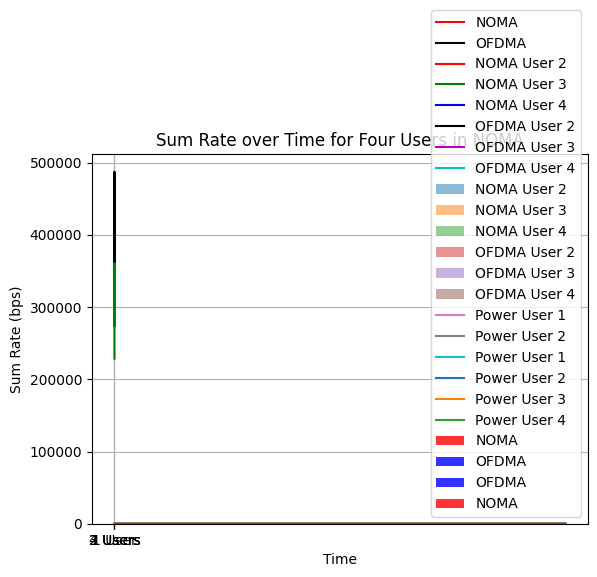
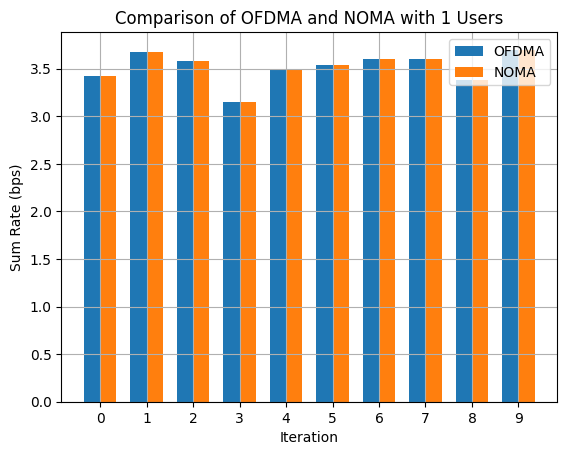
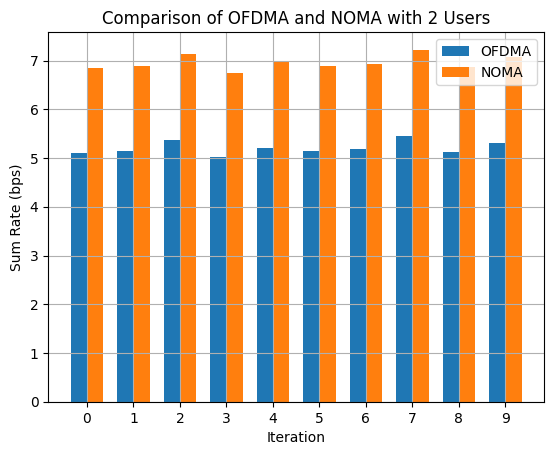
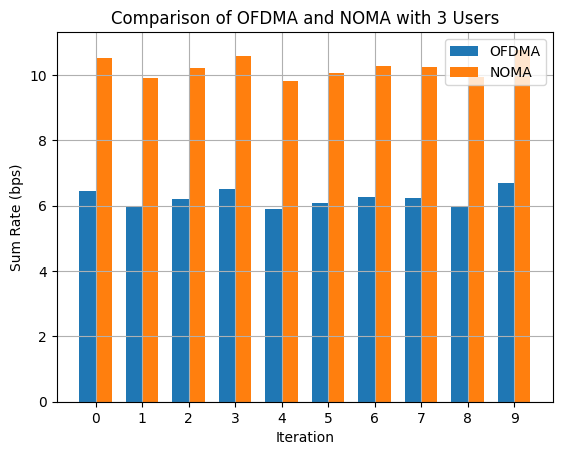
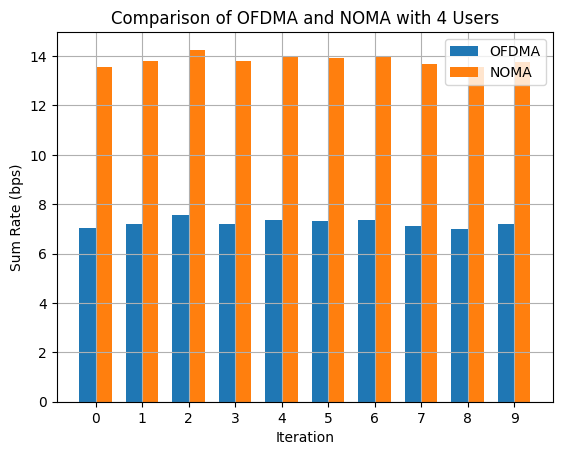
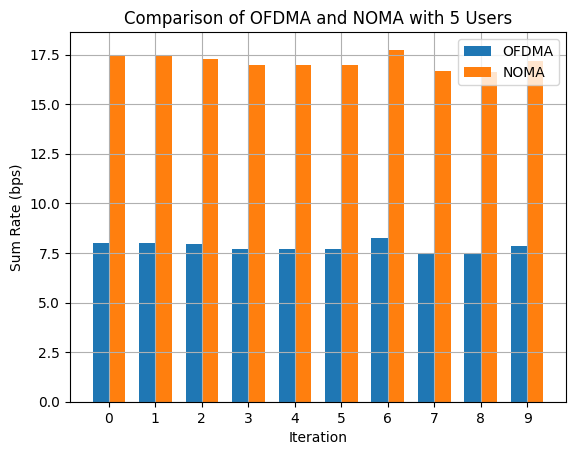

Python code for these plots, in order:
import numpy as np
import matplotlib.pyplot as plt

plt.style.use("default")

# NOMA parameters
P = 1
G1 = 10
G2 = 10
count = 1
R1_values = []
R2_values = []


for alpha in np.arange(0, 1, 0.01):  # power splitting factor
    P1 = P * alpha
    P2 = P - P1
    R1 = np.log2(1 + P1 * G1)
    R2 = np.log2(1 + P2 * G2 / (P1 * G2 + 1))
    R1_values.append(R1)
    R2_values.append(R2)
    count += 1

plt.plot(R1_values, R2_values, 'r', label='NOMA')  # Add label for legend

count = 1
R1_values = []
R2_values = []
for alpha in np.arange(0, 1, 0.01):  # bandwidth splitting factor
    P1 = P / 2
    P2 = P / 2
    R1 = alpha * np.log2(1 + P1 * G1 / alpha)
    R2 = (1 - alpha) * np.log2(1 + P2 * G2 / (1 - alpha))
    R1_values.append(R1)
    R2_values.append(R2)
    count += 1

plt.plot(R1_values, R2_values, 'k', label='OFDMA')  # Add label for legend

plt.xlabel('Rate of user 1 (bps/Hz)')
plt.ylabel('Rate of user 2 (bps/Hz)')
plt.grid(True)  # Use True to enable grid
plt.legend()  # Show legend

plt.show()









B = 5e6  # bandwidth Hz
N0 = 1e-21  # -150 dBw/Hz
N = N0 * B  # dBW
G1 = 1e-12  # -120 dB
G2 = 1e-14  # -140 dB
Pcircuit = 100  # watts

# NOMA
count = 1
SE = []
EE = []
for p in range(1, 101):  # W
    P1 = p * 0.1  # allocate less power to UE1
    P2 = p - P1
    R1 = B * np.log2(1 + P1 * G1 / N)
    R2 = B * np.log2(1 + P2 * G2 / (P1 * G2 + N))
    R = R1 + R2
    SE.append(R / B)  # bit/sec/Hz
    EE.append(R / (Pcircuit + p))  # b/joule
    count += 1

plt.plot(SE, EE, 'k')
plt.xlabel('SE (bit/sec/Hz)')
plt.ylabel('EE (bit/joule)')
plt.grid(True)

# OFDMA
count = 1
SE_line = []
EE_line = []
for p in range(1, 101):  # watts
    P1 = p / 2
    P2 = p / 2
    R1 = (B / 2) * np.log2(1 + P1 * G1 / (N0 * B / 2))
    R2 = (B / 2) * np.log2(1 + P2 * G2 / (N0 * B / 2))
    R = R1 + R2
    SE_line.append(R / B)  # bit/sec/Hz
    EE_line.append(R / (Pcircuit + p))  # bit/joule
    count += 1

plt.plot(SE_line, EE_line, 'g-')
plt.xlabel('SE (bit/sec/Hz)')
plt.ylabel('EE (bit/joule)')
plt.grid(True)
plt.legend(["NOMA", "OFDMA"])
plt.show()



import numpy as np
import matplotlib.pyplot as plt

# NOMA parameters
P = 1
G1 = 10
G2 = 10
G3 = 10
G4 = 10

# Initialize lists to store rate values
R1_values = []
R2_values = []
R3_values = []
R4_values = []

# Plotting NOMA graph
for alpha in np.arange(0, 1, 0.01):  # power splitting factor
    P1 = P * alpha
    P2 = P - P1
    P3 = P1 * alpha
    P4 = P2 - P3
    R1 = np.log2(1 + P1 * G1)
    R2 = np.log2(1 + P2 * G2 / (P1 * G2 + 1))
    R3 = np.log2(1 + P3 * G3 / (P1 * G3 + 1))
    R4 = np.log2(1 + P4 * G4 / (P1 * G4 + 1))
    R1_values.append(R1)
    R2_values.append(R2)
    R3_values.append(R3)
    R4_values.append(R4)

plt.plot(R1_values, R2_values, 'r', label='NOMA User 2')
plt.plot(R1_values, R3_values, 'g', label='NOMA User 3')
plt.plot(R1_values, R4_values, 'b', label='NOMA User 4')

# Reset the lists for OFDMA
R1_values = []
R2_values = []
R3_values = []
R4_values = []

# Plotting OFDMA
for alpha in np.arange(0, 1, 0.01):  # bandwidth splitting factor
    P1 = P / 4  # Equal power allocation to each user
    P2 = P / 4  # Equal power allocation to each user
    P3 = P / 4  # Equal power allocation to each user
    P4 = P / 4  # Equal power allocation to each user
    R1 = alpha * np.log2(1 + P1 * G1 / alpha)
    R2 = (1 - alpha) * np.log2(1 + P2 * G2 / (1 - alpha))
    R3 = alpha * np.log2(1 + P3 * G3 / alpha)
    R4 = (1 - alpha) * np.log2(1 + P4 * G4 / (1 - alpha))
    R1_values.append(R1)
    R2_values.append(R2)
    R3_values.append(R3)
    R4_values.append(R4)

plt.plot(R1_values, R2_values, 'k', label='OFDMA User 2')
plt.plot(R1_values, R3_values, 'm', label='OFDMA User 3')
plt.plot(R1_values, R4_values, 'c', label='OFDMA User 4')

plt.xlabel('Rate of user 1 (bps/Hz)')
plt.ylabel('Rate of other users (bps/Hz)')
plt.grid(True)
plt.legend()
plt.show()


##USing Histograms:
import numpy as np
import matplotlib.pyplot as plt

# NOMA parameters
P = 1
G1 = 10
G2 = 10
G3 = 10
G4 = 10

# Initialize lists to store rate values
R1_values = []
R2_values = []
R3_values = []
R4_values = []

# Calculate rates for different power splitting factors
for alpha in np.arange(0, 1, 0.01):  # power splitting factor
    P1 = P * alpha
    P2 = P - P1
    P3 = P1 * alpha
    P4 = P2 - P3
    R1 = np.log2(1 + P1 * G1)
    R2 = np.log2(1 + P2 * G2 / (P1 * G2 + 1))
    R3 = np.log2(1 + P3 * G3 / (P1 * G3 + 1))
    R4 = np.log2(1 + P4 * G4 / (P1 * G4 + 1))
    R1_values.append(R1)
    R2_values.append(R2)
    R3_values.append(R3)
    R4_values.append(R4)

# Plot histograms for NOMA
plt.hist(R2_values, bins=30, alpha=0.5, label='NOMA User 2')
plt.hist(R3_values, bins=30, alpha=0.5, label='NOMA User 3')
plt.hist(R4_values, bins=30, alpha=0.5, label='NOMA User 4')

# Reset the lists for OFDMA
R1_values = []
R2_values = []
R3_values = []
R4_values = []

# Calculate rates for different bandwidth splitting factors
for alpha in np.arange(0, 1, 0.01):  # bandwidth splitting factor
    P1 = P / 4  # Equal power allocation to each user
    P2 = P / 4  # Equal power allocation to each user
    P3 = P / 4  # Equal power allocation to each user
    P4 = P / 4  # Equal power allocation to each user
    R1 = alpha * np.log2(1 + P1 * G1 / alpha)
    R2 = (1 - alpha) * np.log2(1 + P2 * G2 / (1 - alpha))
    R3 = alpha * np.log2(1 + P3 * G3 / alpha)
    R4 = (1 - alpha) * np.log2(1 + P4 * G4 / (1 - alpha))
    R1_values.append(R1)
    R2_values.append(R2)
    R3_values.append(R3)
    R4_values.append(R4)

# Plot histograms for OFDMA
plt.hist(R2_values, bins=30, alpha=0.5, label='OFDMA User 2')
plt.hist(R3_values, bins=30, alpha=0.5, label='OFDMA User 3')
plt.hist(R4_values, bins=30, alpha=0.5, label='OFDMA User 4')

plt.xlabel('Bps (bps/Hz)')
plt.ylabel('Number of Users')
plt.grid(True)
plt.legend()
plt.show()


#using Bar Graphs:
import numpy as np
import matplotlib.pyplot as plt

# NOMA parameters
P = 1
G1 = 10
G2 = 10
G3 = 10
G4 = 10

# Initialize lists to store rate values
R1_values = []
R2_values = []
R3_values = []
R4_values = []

# Calculate rates for different power splitting factors (NOMA)
for alpha in np.arange(0, 1, 0.01):  # power splitting factor
    P1 = P * alpha
    P2 = P - P1
    P3 = P1 * alpha
    P4 = P2 - P3
    R1 = np.log2(1 + P1 * G1)
    R2 = np.log2(1 + P2 * G2 / (P1 * G2 + 1))
    R3 = np.log2(1 + P3 * G3 / (P1 * G3 + 1))
    R4 = np.log2(1 + P4 * G4 / (P1 * G4 + 1))
    R1_values.append(R1)
    R2_values.append(R2)
    R3_values.append(R3)
    R4_values.append(R4)

# Calculate rates for different bandwidth splitting factors (OFDMA)
R1_values_ofdma = []
R2_values_ofdma = []
R3_values_ofdma = []
R4_values_ofdma = []

for alpha in np.arange(0, 1, 0.01):  # bandwidth splitting factor
    P1 = P / 4  # Equal power allocation to each user
    P2 = P / 4  # Equal power allocation to each user
    P3 = P / 4  # Equal power allocation to each user
    P4 = P / 4  # Equal power allocation to each user
    R1 = alpha * np.log2(1 + P1 * G1 / alpha)
    R2 = (1 - alpha) * np.log2(1 + P2 * G2 / (1 - alpha))
    R3 = alpha * np.log2(1 + P3 * G3 / alpha)
    R4 = (1 - alpha) * np.log2(1 + P4 * G4 / (1 - alpha))
    R1_values_ofdma.append(R1)
    R2_values_ofdma.append(R2)
    R3_values_ofdma.append(R3)
    R4_values_ofdma.append(R4)

# Create x-axis labels
x_labels = ['1 User', '2 Users', '3 Users', '4 Users']

# Calculate average Bps values for each user count (NOMA)
average_bps_noma = [
    np.mean(R1_values),
    np.mean(R2_values),
    np.mean(R3_values),
    np.mean(R4_values)
]

# Calculate average Bps values for each user count (OFDMA)
average_bps_ofdma = [
    np.mean(R1_values_ofdma),
    np.mean(R2_values_ofdma),
    np.mean(R3_values_ofdma),
    np.mean(R4_values_ofdma)
]

# Plot bar graphs
bar_width = 0.35
opacity = 0.8
index = np.arange(len(x_labels))

plt.bar(index, average_bps_noma, bar_width, alpha=opacity, color='r', label='NOMA')
plt.bar(index + bar_width, average_bps_ofdma, bar_width,alpha=opacity, color='b', label='OFDMA')

plt.xlabel('Number of Users')
plt.ylabel('Average Bps (bps/Hz)')
plt.xticks(index + bar_width / 2, x_labels)
plt.legend()
plt.grid(True)
plt.show()


# for different channel gains:
#for different value of gains:
import numpy as np
import matplotlib.pyplot as plt

# NOMA parameters
P = 1
G1 = 10
G2 = 5
G3 = 3
G4 = 2

# Initialize lists to store rate values
R1_values = []
R2_values = []
R3_values = []
R4_values = []

# Calculate rates for different power splitting factors (NOMA)
for alpha in np.arange(0, 1, 0.01):  # power splitting factor
    P1 = P * alpha
    P2 = P - P1
    P3 = P1 * alpha
    P4 = P2 - P3
    R1 = np.log2(1 + P1 * G1)
    R2 = np.log2(1 + P2 * G2 / (P1 * G2 + 1))
    R3 = np.log2(1 + P3 * G3 / (P1 * G3 + 1))
    R4 = np.log2(1 + P4 * G4 / (P1 * G4 + 1))
    R1_values.append(R1)
    R2_values.append(R2)
    R3_values.append(R3)
    R4_values.append(R4)

# Calculate rates for different bandwidth splitting factors (OFDMA)
R1_values_ofdma = []
R2_values_ofdma = []
R3_values_ofdma = []
R4_values_ofdma = []

for alpha in np.arange(0, 1, 0.01):  # bandwidth splitting factor
    P1 = P / 4  # Equal power allocation to each user
    P2 = P / 4  # Equal power allocation to each user
    P3 = P / 4  # Equal power allocation to each user
    P4 = P / 4  # Equal power allocation to each user
    R1 = alpha * np.log2(1 + P1 * G1 / alpha)
    R2 = (1 - alpha) * np.log2(1 + P2 * G2 / (1 - alpha))
    R3 = alpha * np.log2(1 + P3 * G3 / alpha)
    R4 = (1 - alpha) * np.log2(1 + P4 * G4 / (1 - alpha))
    R1_values_ofdma.append(R1)
    R2_values_ofdma.append(R2)
    R3_values_ofdma.append(R3)
    R4_values_ofdma.append(R4)

# Create x-axis labels
x_labels = ['1 User', '2 Users', '3 Users', '4 Users']

# Calculate average Bps values for each user count (NOMA)
average_bps_noma = [
    np.mean(R1_values),
    np.mean(R2_values),
    np.mean(R3_values),
    np.mean(R4_values)
]

# Calculate average Bps values for each user count (OFDMA)
average_bps_ofdma = [
    np.mean(R1_values_ofdma),
    np.mean(R2_values_ofdma),
    np.mean(R3_values_ofdma),
    np.mean(R4_values_ofdma)
]

# Plot bar graphs
bar_width = 0.35
opacity = 0.8
index = np.arange(len(x_labels))

plt.bar(index, average_bps_ofdma,bar_width, alpha=opacity, color='b', label='OFDMA')
plt.bar(index + bar_width, average_bps_noma, bar_width, alpha=opacity, color='r', label='NOMA')

plt.xlabel('Number of Users')
plt.ylabel('Average Bps (bps/Hz)')
plt.xticks(index + bar_width / 2, x_labels)
plt.legend()
plt.grid(True)
plt.show()


#Exhaustive technique for 2 users NOMA optimal power allocation:
import numpy as np

# NOMA parameters
P = 1
G1 = 10
G2 = 10

max_sum_rate = 0  # Initialize maximum sum rate
optimal_P1 = 0  # Initialize optimal P1
optimal_P2 = 0  # Initialize optimal P2

# Loop to calculate the sum rate for different power combinations
for P1 in np.arange(0, P + 0.01, 0.01):
    P2 = P - P1
    R1 = np.log2(1 + P1 * G1)
    R2 = np.log2(1 + P2 * G2 / (P1 * G2 + 1))
    sum_rate = R1 + R2
    if sum_rate > max_sum_rate:
        max_sum_rate = sum_rate
        optimal_P1 = P1
        optimal_P2 = P2

# Print the matrix of power values and the optimal combination
print(f"P1: {optimal_P1}")
print(f"P2: {optimal_P2}")
print(f"Max Sum Rate: {max_sum_rate}")


# same exhaustie technique for four users:
import numpy as np

# NOMA parameters
P = 1
G1 = 10
G2 = 10
G3 = 10
G4 = 10

max_sum_rate = 0  # Initialize maximum sum rate
optimal_P1 = 0  # Initialize optimal P1
optimal_P2 = 0  # Initialize optimal P2
optimal_P3 = 0  # Initialize optimal P3
optimal_P4 = 0  # Initialize optimal P4

# Loop to calculate the sum rate for different power combinations
for P1 in np.arange(0, P + 0.01, 0.01):
    for P2 in np.arange(0, P - P1 + 0.01, 0.01):
        for P3 in np.arange(0, P - P1 - P2 + 0.01, 0.01):
            P4 = P - P1 - P2 - P3
            R1 = np.log2(1 + P1 * G1)
            R2 = np.log2(1 + P2 * G2 / (P1 * G2 + 1))
            R3 = np.log2(1 + P3 * G3 / (P1 * G3 + 1))
            R4 = np.log2(1 + P4 * G4 / (P1 * G4 + 1))
            sum_rate = R1 + R2 + R3 + R4
            if sum_rate > max_sum_rate:
                max_sum_rate = sum_rate
                optimal_P1 = P1
                optimal_P2 = P2
                optimal_P3 = P3
                optimal_P4 = P4

# Print the matrix of power values and the optimal combination
print(f"P1: {optimal_P1}")
print(f"P2: {optimal_P2}")
print(f"P3: {optimal_P3}")
print(f"P4: {optimal_P4}")
print(f"Max Sum Rate: {max_sum_rate}")


import numpy as np

# NOMA parameters
P = 1
G1 = 10
G2 = 10
G3 = 10
G4 = 10

max_sum_rate = 0  # Initialize maximum sum rate
optimal_P1 = 0  # Initialize optimal P1
optimal_P2 = 0  # Initialize optimal P2
optimal_P3 = 0  # Initialize optimal P3
optimal_P4 = 0  # Initialize optimal P4

# Initialize power matrix
power_matrix = np.zeros((101, 101, 101))

# Loop to calculate the sum rate for different power combinations
for P1 in np.arange(0, P , 0.01):
    for P2 in np.arange(0, P - P1 , 0.01):
        for P3 in np.arange(0, P - P1 - P2 , 0.01):
            P4 = P - P1 - P2 - P3
            R1 = np.log2(1 + P1 * G1)
            R2 = np.log2(1 + P2 * G2 / (P1 * G2 + 1))
            R3 = np.log2(1 + P3 * G3 / (P1 * G3 + 1))
            R4 = np.log2(1 + P4 * G4 / (P1 * G4 + 1))
            sum_rate = R1 + R2 + R3 + R4
            if sum_rate > max_sum_rate:
                max_sum_rate = sum_rate
                optimal_P1 = P1
                optimal_P2 = P2
                optimal_P3 = P3
                optimal_P4 = P4

            # Store power values in the power matrix
            power_matrix[int(P1 * 100), int(P2 * 100), int(P3 * 100)] = P4

# Print the power matrix, optimal combination, and maximum sum rate
print("Power Matrix:")
print(power_matrix)
print(f"\nOptimal Power Values:")
print(f"P1: {optimal_P1}")
print(f"P2: {optimal_P2}")
print(f"P3: {optimal_P3}")
print(f"P4: {optimal_P4}")
print(f"\nMax Sum Rate: {max_sum_rate}")


#power allocation over time for 2 users
import numpy as np
import matplotlib.pyplot as plt

# NOMA parameters
P = 1
G1 = 10
G2 = 10

# Initialize power values and sum rates over time
power1_over_time = []
power2_over_time = []
sum_rate_over_time = []

# Loop to iterate and calculate power allocation over time
for t in np.arange(0, 1, 0.01):
    P1 = P * t
    P2 = P - P1
    R1 = np.log2(1 + P1 * G1)
    R2 = np.log2(1 + P2 * G2 / (P1 * G2 + 1))
    sum_rate = R1 + R2
    
    # Store power and sum rate values
    power1_over_time.append(P1)
    power2_over_time.append(P2)
    sum_rate_over_time.append(sum_rate)

# Plot power allocation over time
plt.plot(np.arange(0, 1, 0.01), power1_over_time, label='Power User 1')
plt.plot(np.arange(0, 1, 0.01), power2_over_time, label='Power User 2')
plt.xlabel('Time')
plt.ylabel('Power')
plt.title('Power Allocation over Time for Two Users in NOMA')
plt.legend()
plt.grid(True)
plt.show()

# Plot sum rate over time
plt.plot(np.arange(0, 1, 0.01), sum_rate_over_time)
plt.xlabel('Time')
plt.ylabel('Sum Rate (bps)')
plt.title('Sum Rate over Time for Two Users in NOMA')
plt.grid(True)
plt.show()


import numpy as np
import matplotlib.pyplot as plt

# NOMA parameters
P = 1
G1 = 10
G2 = 10
G3 = 10
G4 = 10

# Initialize power values and sum rates over time
power1_over_time = []
power2_over_time = []
power3_over_time = []
power4_over_time = []
sum_rate_over_time = []

# Loop to iterate and calculate power allocation over time
for t in np.arange(0, 1, 0.01):
    P1 = P * t
    for t2 in np.arange(0, 1 - t, 0.01):
        P2 = P * t2
        for t3 in np.arange(0, 1 - t - t2, 0.01):
            P3 = P * t3
            P4 = P - P1 - P2 - P3
            R1 = np.log2(1 + P1 * G1)
            R2 = np.log2(1 + P2 * G2 / (P1 * G2 + 1))
            R3 = np.log2(1 + P3 * G3 / (P1 * G3 + 1))
            R4 = np.log2(1 + P4 * G4 / (P1 * G4 + 1))
            sum_rate = R1 + R2 + R3 + R4

            # Store power values and sum rate
            power1_over_time.append(P1)
            power2_over_time.append(P2)
            power3_over_time.append(P3)
            power4_over_time.append(P4)
            sum_rate_over_time.append(sum_rate)

# Plot power allocation over time
time = np.arange(0, len(power1_over_time), 1)
plt.plot(time, power1_over_time, label='Power User 1')
plt.plot(time, power2_over_time, label='Power User 2')
plt.plot(time, power3_over_time, label='Power User 3')
plt.plot(time, power4_over_time, label='Power User 4')
plt.xlabel('Time')
plt.ylabel('Power')
plt.title('Power Allocation over Time for Four Users in NOMA')
plt.legend()
plt.grid(True)
plt.show()

# Plot sum rate over time
plt.plot(np.arange(0, len(sum_rate_over_time), 1), sum_rate_over_time)
plt.xlabel('Time')
plt.ylabel('Sum Rate (bps)')
plt.title('Sum Rate over Time for Four Users in NOMA')
plt.grid(True)
plt.show()


#channel variation along with optimal power allocation NOMA outperforms OFDMA
import numpy as np
import matplotlib.pyplot as plt

# Parameters
P = 1
num_iterations = 10
num_users_list = [1, 2, 3, 4, 5]

for num_users in num_users_list:
    # Initialize sum rate arrays
    sum_rate_ofdma = np.zeros(num_iterations)
    sum_rate_noma = np.zeros(num_iterations)

    for i in range(num_iterations):
        # Generate random channel gains with Gaussian distribution
        channel_gains = np.random.normal(10, 1, num_users)

        # OFDMA
        P_ofdma = P / num_users
        sum_rate_ofdma[i] = np.sum(np.log2(1 + P_ofdma * channel_gains))

        # NOMA
        best_sum_rate_noma = 0
        best_power_allocation = []

        for j in range(2**num_users - 1):
            binary_allocation = np.binary_repr(j+1).zfill(num_users)
            power_allocation = []
            for b, g in zip(binary_allocation, channel_gains):
                if b == '1':
                    power_allocation.append(P)
                else:
                    power_allocation.append(0)
            rates = np.log2(1 + np.array(power_allocation) * channel_gains)
            sum_rate = np.sum(rates)
            if sum_rate > best_sum_rate_noma:
                best_sum_rate_noma = sum_rate
                best_power_allocation = power_allocation

        sum_rate_noma[i] = best_sum_rate_noma

    # Plot bar graph for current number of users
    plt.figure()
    bar_width = 0.35
    index = np.arange(num_iterations)

    plt.bar(index, sum_rate_ofdma, bar_width, label='OFDMA')
    plt.bar(index + bar_width, sum_rate_noma, bar_width, label='NOMA')

    plt.xlabel('Iteration')
    plt.ylabel('Sum Rate (bps)')
    plt.title(f'Comparison of OFDMA and NOMA with {num_users} Users')
    plt.xticks(index + bar_width / 2, range(num_iterations))
    plt.legend()
    plt.grid(True)
    plt.show()


